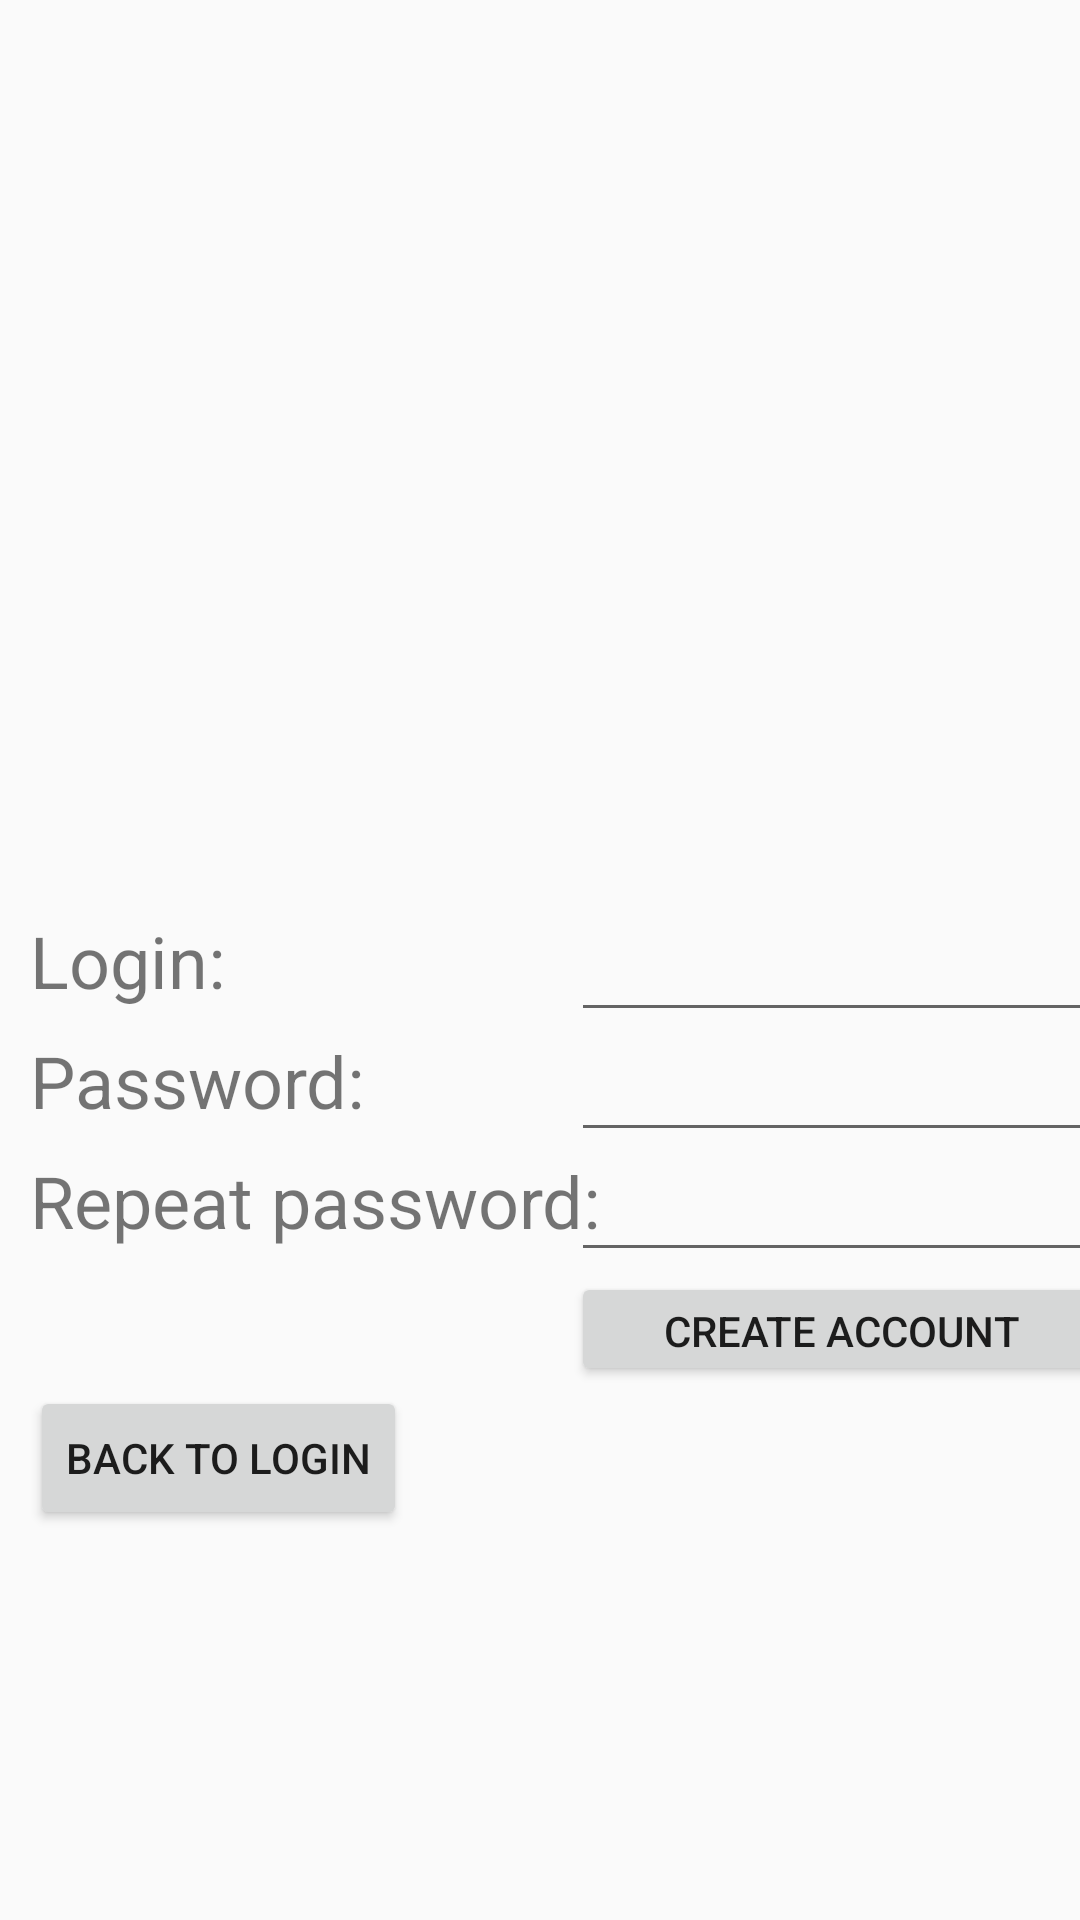

Here is an Android app screen rendered from its layout file. Give the layout XML and the strings, colors and styles it references.
<!-- AndroidManifest.xml: application theme Theme.AppCompat.Light.NoActionBar -->
<!-- res/layout/fragment_registration.xml -->
<?xml version="1.0" encoding="utf-8"?>
<androidx.constraintlayout.widget.ConstraintLayout xmlns:android="http://schemas.android.com/apk/res/android"
    xmlns:app="http://schemas.android.com/apk/res-auto"
    xmlns:tools="http://schemas.android.com/tools"
    android:id="@+id/registration_fragment"
    android:layout_width="match_parent"
    android:layout_height="match_parent"
    tools:context=".RegistrationFragment" >

    <ImageView
        android:id="@+id/logo_reg_view"
        android:layout_width="367dp"
        android:layout_height="94dp"
        android:layout_marginStart="20dp"
        android:layout_marginEnd="20dp"
        android:layout_marginBottom="20dp"
        app:layout_constraintBottom_toTopOf="@+id/login_reg_PT"
        app:layout_constraintEnd_toEndOf="parent"
        app:layout_constraintHorizontal_bias="0.0"
        app:layout_constraintStart_toStartOf="parent"
        app:srcCompat="@drawable/logo" />

    <TextView
        android:id="@+id/login_reg_TV"
        android:layout_width="wrap_content"
        android:layout_height="wrap_content"
        android:layout_marginStart="10dp"
        android:text="@string/login_TV_text"
        android:textSize="24sp"
        app:layout_constraintBottom_toBottomOf="parent"
        app:layout_constraintStart_toStartOf="parent"
        app:layout_constraintTop_toTopOf="parent" />

    <TextView
        android:id="@+id/pass_reg_TV"
        android:layout_width="wrap_content"
        android:layout_height="wrap_content"
        android:text="@string/password_TV_text"
        android:textSize="24sp"
        app:layout_constraintStart_toStartOf="@+id/login_reg_TV"
        app:layout_constraintTop_toBottomOf="@+id/login_reg_PT" />

    <TextView
        android:id="@+id/pass_reg_rep_TV"
        android:layout_width="wrap_content"
        android:layout_height="wrap_content"
        android:text="@string/password_reg_rep_TV_text"
        android:textSize="24sp"
        app:layout_constraintStart_toStartOf="@+id/pass_reg_TV"
        app:layout_constraintTop_toBottomOf="@+id/password_reg_PT" />

    <Button
        android:id="@+id/reg_BTN"
        android:layout_width="180dp"
        android:layout_height="38dp"
        android:text="@string/create_account_BTN_text"
        app:layout_constraintEnd_toEndOf="@+id/password_repeat_reg_PT"
        app:layout_constraintTop_toBottomOf="@+id/password_repeat_reg_PT" />

    <EditText
        android:id="@+id/login_reg_PT"
        android:layout_width="180dp"
        android:layout_height="40dp"
        android:layout_marginStart="10dp"
        android:layout_marginEnd="10dp"
        android:ems="10"
        android:inputType="textPersonName"
        app:layout_constraintEnd_toEndOf="parent"
        app:layout_constraintStart_toEndOf="@+id/pass_reg_rep_TV"
        app:layout_constraintTop_toTopOf="@+id/login_reg_TV" />

    <EditText
        android:id="@+id/password_reg_PT"
        android:layout_width="180dp"
        android:layout_height="40dp"
        android:ems="10"
        android:inputType="textPassword"
        app:layout_constraintEnd_toEndOf="@+id/login_reg_PT"
        app:layout_constraintTop_toBottomOf="@+id/login_reg_PT" />

    <EditText
        android:id="@+id/password_repeat_reg_PT"
        android:layout_width="180dp"
        android:layout_height="40dp"
        android:ems="10"
        android:inputType="textPassword"
        app:layout_constraintEnd_toEndOf="@+id/password_reg_PT"
        app:layout_constraintTop_toBottomOf="@+id/password_reg_PT" />

    <TextView
        android:id="@+id/info_reg_TV"
        android:layout_width="wrap_content"
        android:layout_height="wrap_content"
        android:layout_marginEnd="15dp"
        app:layout_constraintBottom_toBottomOf="@+id/reg_BTN"
        app:layout_constraintEnd_toStartOf="@+id/reg_BTN"
        app:layout_constraintTop_toTopOf="@+id/reg_BTN" />

    <Button
        android:id="@+id/back_to_login_BTN"
        android:layout_width="wrap_content"
        android:layout_height="wrap_content"
        android:text="@string/back_to_login_BTN_text"
        app:layout_constraintStart_toStartOf="@+id/pass_reg_rep_TV"
        app:layout_constraintTop_toBottomOf="@+id/reg_BTN" />
</androidx.constraintlayout.widget.ConstraintLayout>
<!-- resources referenced by this layout -->
<resources>
  <string name="back_to_login_BTN_text">Back To Login</string>
  <string name="create_account_BTN_text">CREATE ACCOUNT NOW!</string>
  <string name="login_TV_text">Login:</string>
  <string name="password_TV_text">Password:</string>
  <string name="password_reg_rep_TV_text">Repeat password:</string>
</resources>
